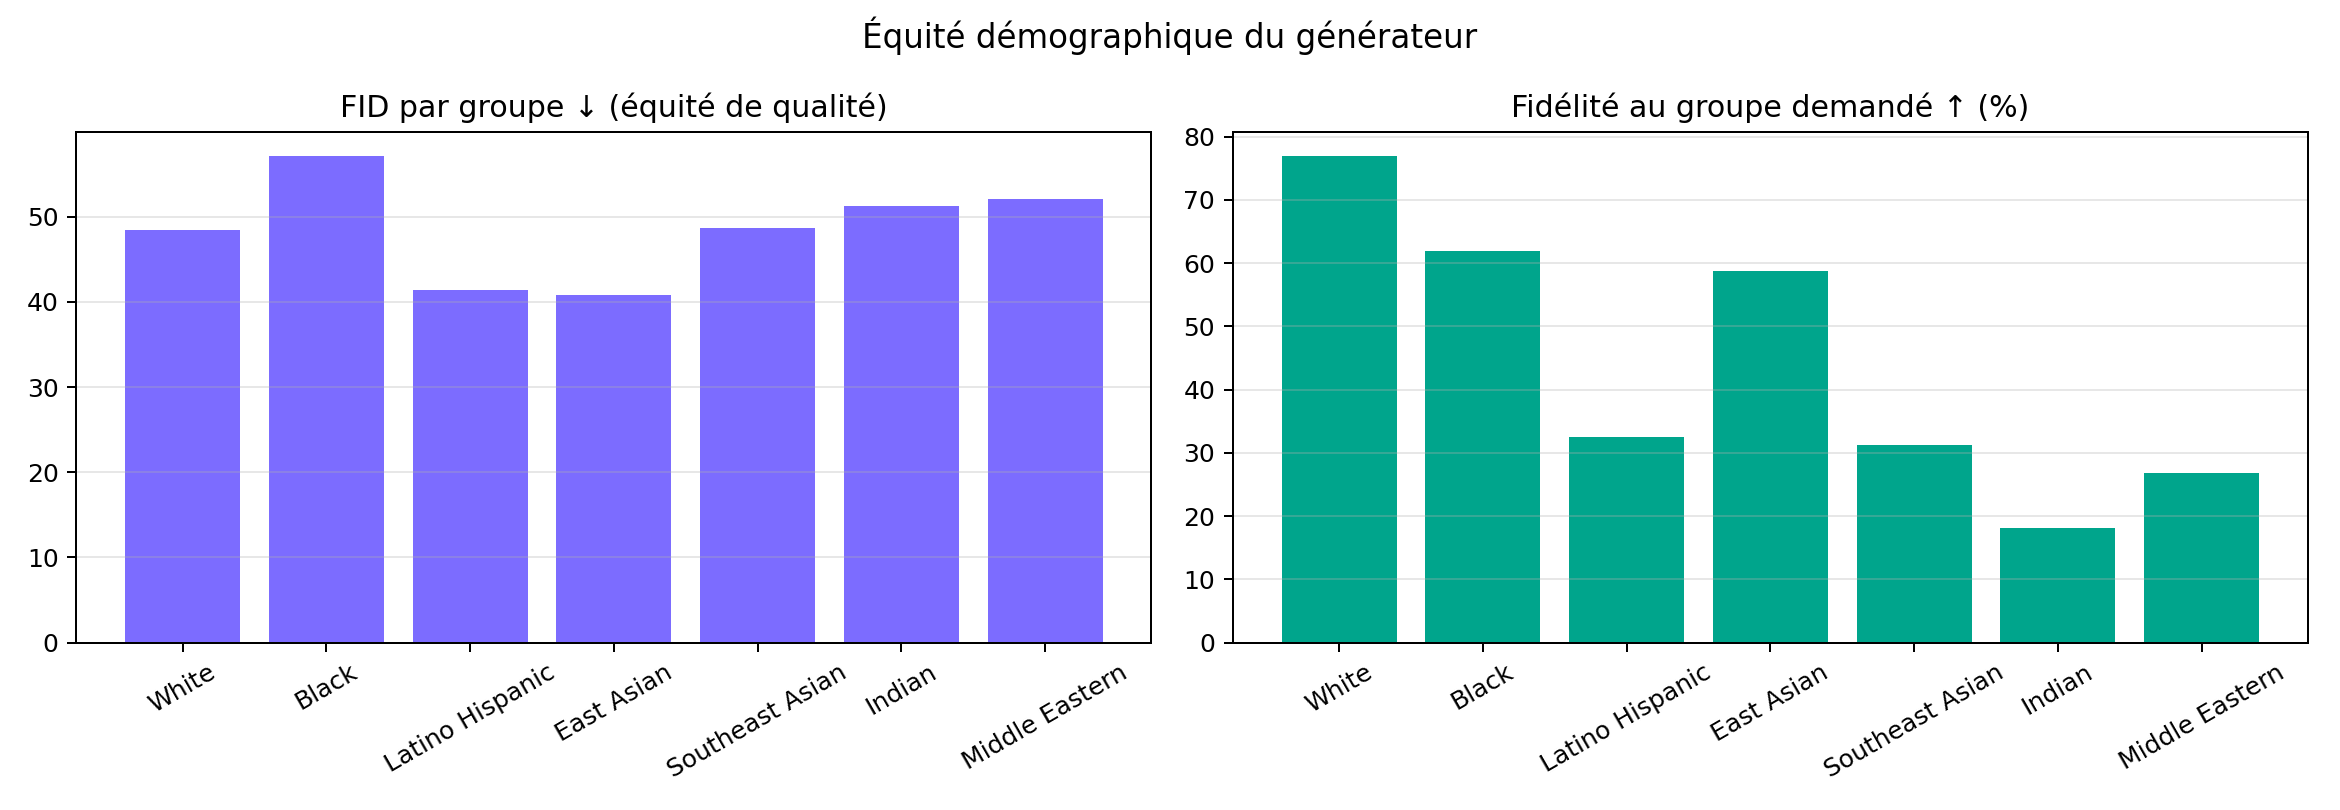

Values plotted in this chart, from the file beside it:
group, n_real, fid, acc_skin, age_mae
White, 13594, 48.48, 76.9, 11.69
Black, 8292, 57.07, 62.0, 10.94
Latino_Hispanic, 9899, 41.34, 32.5, 10.06
East Asian, 8880, 40.83, 58.8, 11.28
Southeast Asian, 7500, 48.67, 31.3, 10.52
Indian, 8924, 51.28, 18.2, 10.83
Middle Eastern, 7510, 52.11, 26.8, 11.41
